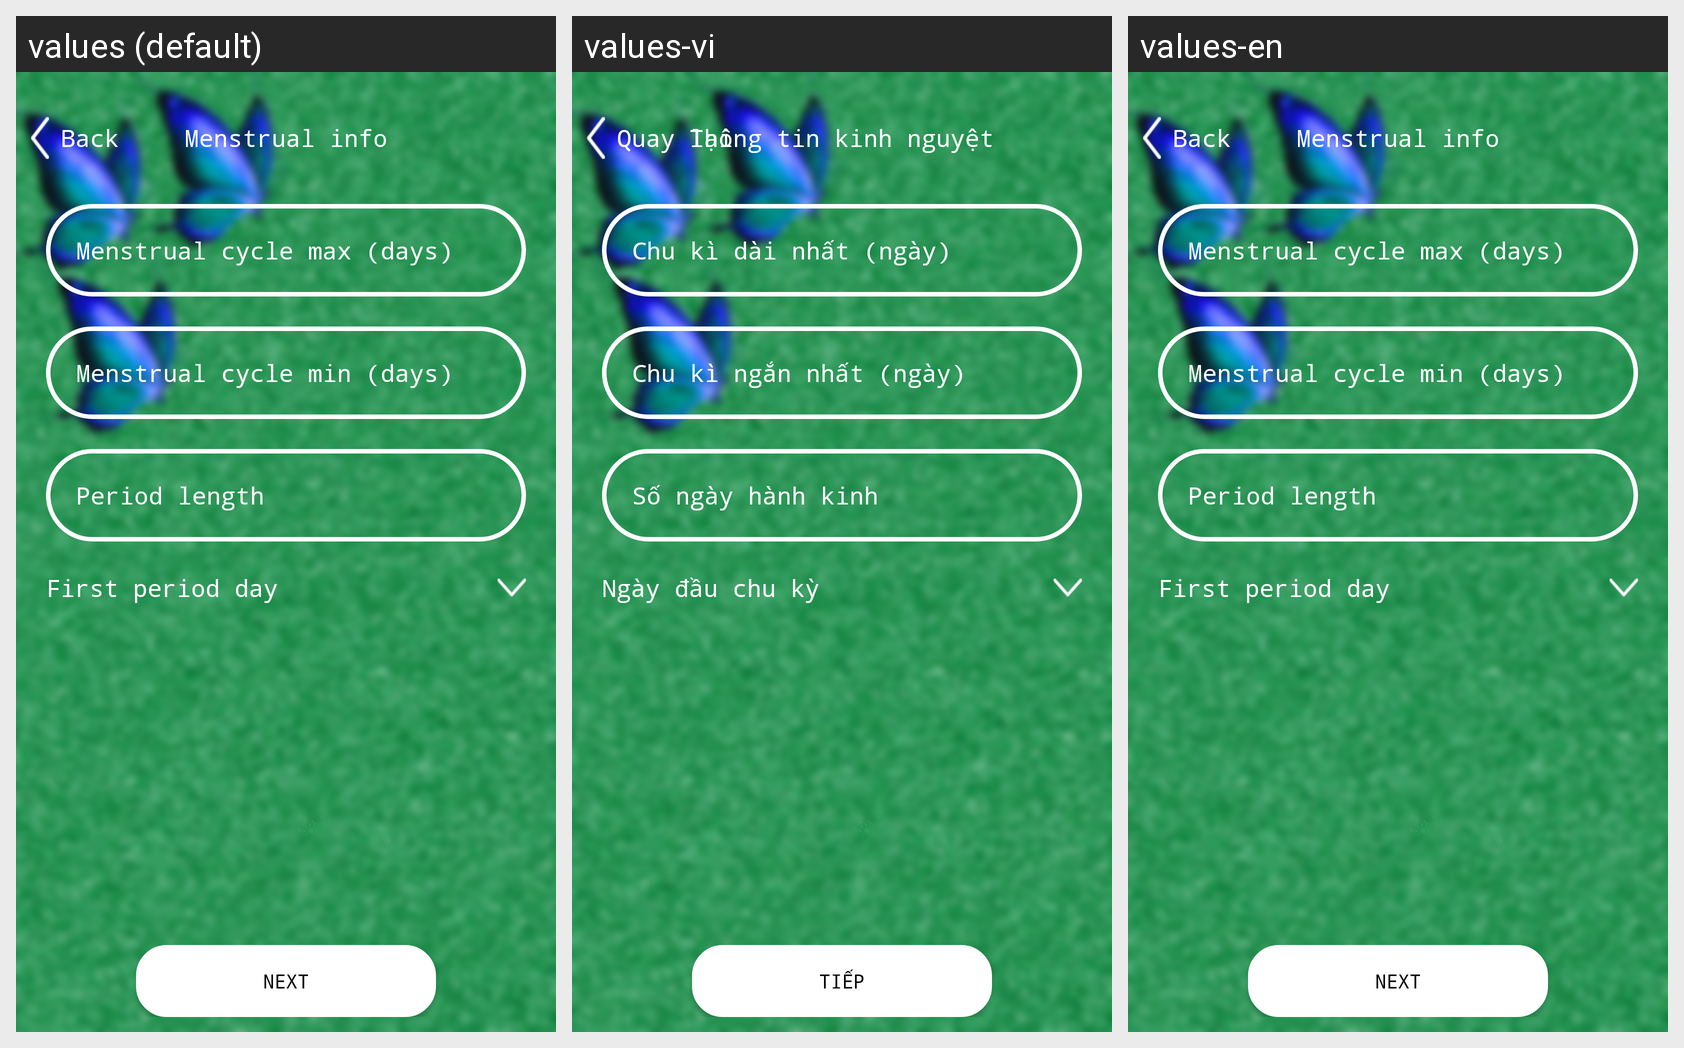

Strings drawn on this Android screen and how each of the app's shown locales translates them:
Android screen res/layout/menstrual_information_register.xml rendered under 3 locales, left to right: values (default), values-vi, values-en. Device: Nexus 5 (rendered at 1080×1920; each locale shown at half size, 540×960, under a caption strip naming it); theme AppTheme.
Strings drawn on this screen, with the default value and each locale's value (text and hints the layout hard-codes, and strings that could not be matched under every locale, appear in the picture but are not listed):

back
  values: Back
  values-vi: Quay lại
  values-en: Back

menstrual_info
  values: Menstrual info
  values-vi: Thông tin kinh nguyệt
  values-en: Menstrual info

menstrual_cycle_max
  values: Menstrual cycle max (days)
  values-vi: Chu kì dài nhất (ngày)
  values-en: Menstrual cycle max (days)

menstrual_cycle_min
  values: Menstrual cycle min (days)
  values-vi: Chu kì ngắn nhất (ngày)
  values-en: Menstrual cycle min (days)

period_length
  values: Period length
  values-vi: Số ngày hành kinh
  values-en: Period length

first_period_day
  values: First period day
  values-vi: Ngày đầu chu kỳ
  values-en: First period day

next
  values: Next
  values-vi: Tiếp
  values-en: Next
